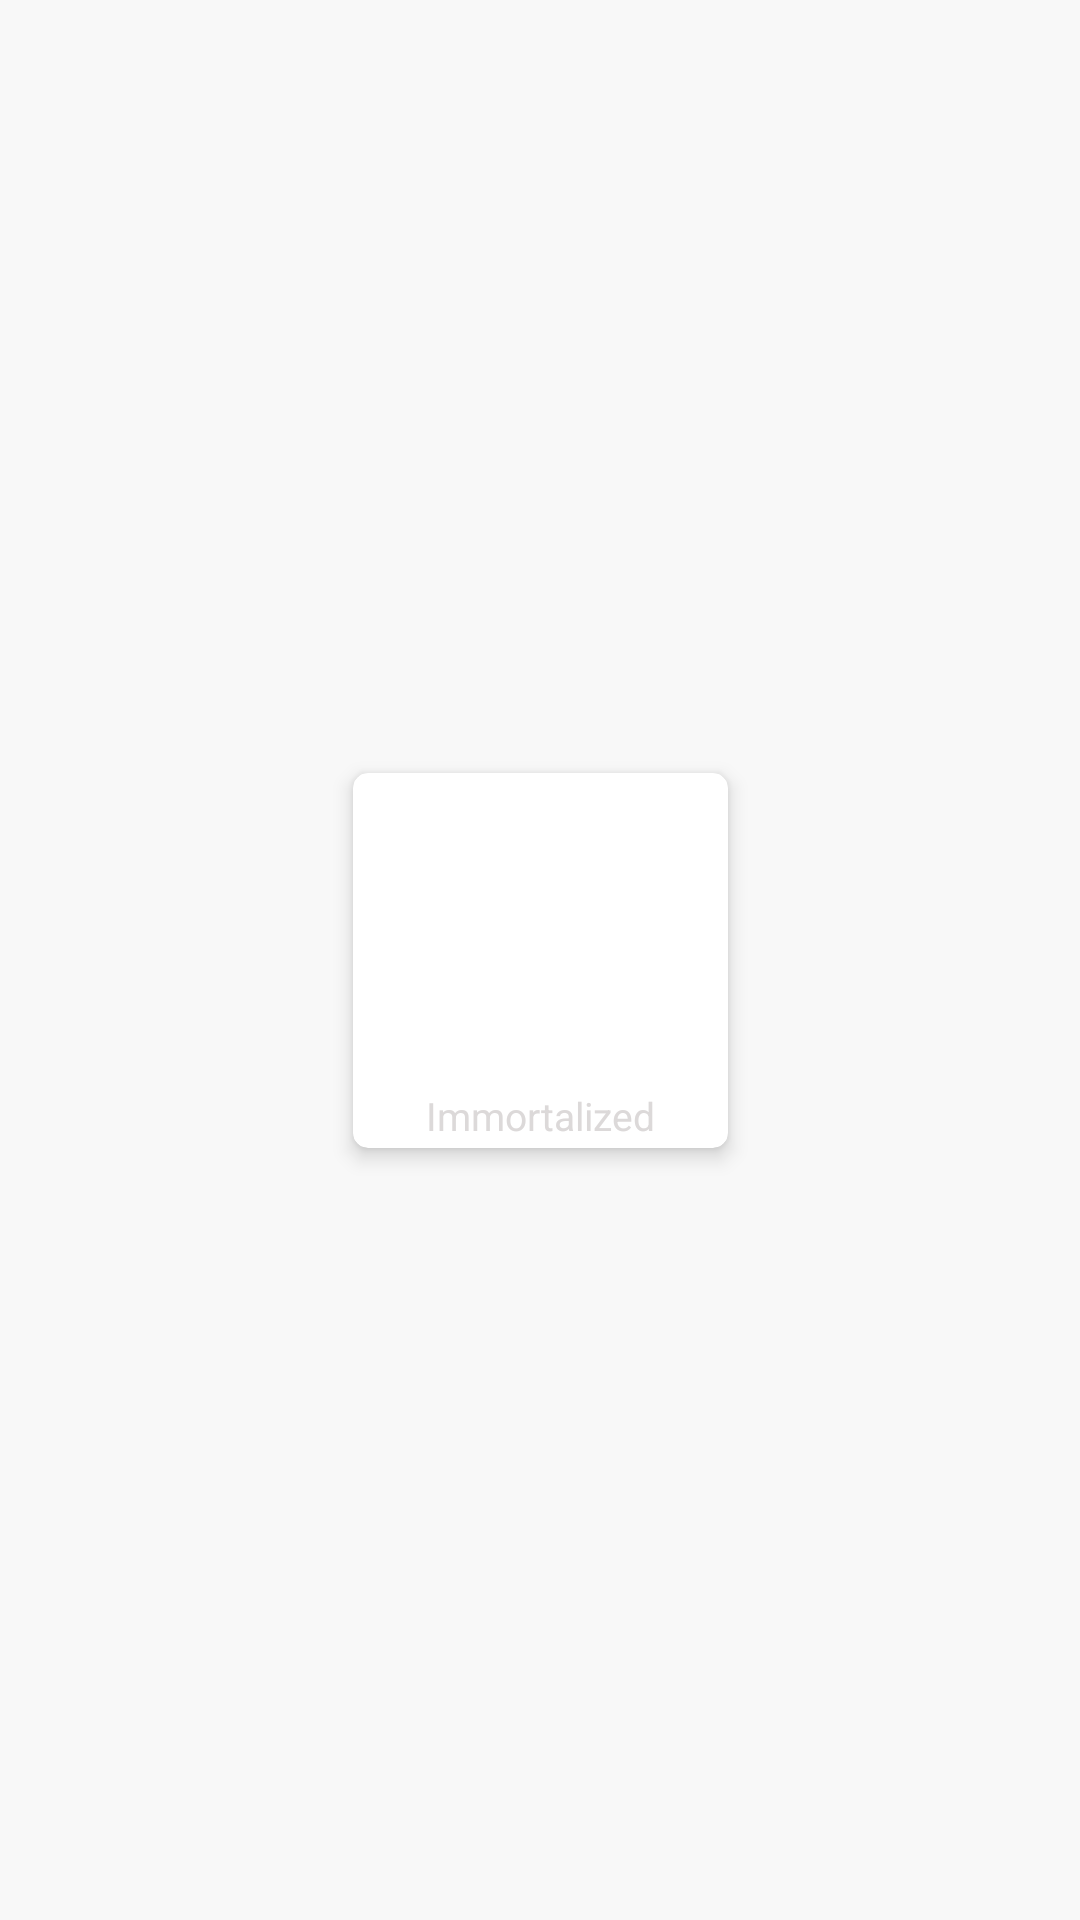

The Android layout XML behind this screen, and the referenced resources:
<!-- AndroidManifest.xml: application theme AppThemeLight -->
<!-- res/layout/view_artist_small.xml -->
<?xml version="1.0" encoding="utf-8"?>
<android.support.constraint.ConstraintLayout xmlns:android="http://schemas.android.com/apk/res/android"
    xmlns:app="http://schemas.android.com/apk/res-auto"
    android:layout_width="wrap_content"
    android:layout_height="wrap_content"
    android:clickable="false"
    android:padding="4dp">

    <android.support.v7.widget.CardView
        android:id="@+id/cv"
        android:layout_width="125dp"
        android:layout_height="125dp"
        android:clickable="false"
        app:cardBackgroundColor="?attr/app_card_background"
        app:cardCornerRadius="5dp"
        app:cardElevation="4dp"
        app:layout_constraintBottom_toBottomOf="parent"
        app:layout_constraintEnd_toEndOf="parent"
        app:layout_constraintStart_toStartOf="parent"
        app:layout_constraintTop_toTopOf="parent">

        <RelativeLayout
            android:layout_width="wrap_content"
            android:layout_height="match_parent"
            android:clickable="false">

            <ImageView
                android:id="@+id/ivArt"
                android:layout_width="match_parent"
                android:layout_height="match_parent"
                android:clickable="false"
                android:foreground="@drawable/black_gradient_2"
                android:scaleType="centerCrop" />

            <TextView
                android:id="@+id/tvTitle"
                fontPath="fonts/Product Sans Bold.ttf"
                android:layout_width="match_parent"
                android:layout_height="wrap_content"
                android:layout_alignParentBottom="true"
                android:clickable="false"
                android:elevation="5dp"
                android:gravity="center"
                android:maxLines="1"
                android:padding="2dp"
                android:text="Immortalized"
                android:textAlignment="gravity"
                android:textColor="@color/colorPrimaryLight"
                android:textSize="13sp" />

        </RelativeLayout>
    </android.support.v7.widget.CardView>
</android.support.constraint.ConstraintLayout>
<!-- resources referenced by this layout -->
<resources>
  <color name="colorPrimaryLight">#dcd9d9</color>
  <!-- drawable black_gradient_2 (drawable) -->
  <?xml version="1.0" encoding="utf-8"?>
  <shape xmlns:android="http://schemas.android.com/apk/res/android"
      android:shape="rectangle">
  
      <gradient
          android:angle="90"
          android:endColor="@color/transparent"
          android:centerColor="#17000000"
          android:startColor="#000000" />
  
  </shape>
  <style name="AppThemeLight" parent="Theme.AppCompat.Light.DarkActionBar">
  
          <item name="colorPrimary">@color/colorPrimaryLight</item>
          <item name="colorPrimaryDark">@color/colorPrimaryDarkLight</item>
          <item name="colorAccent">@color/colorAccentLight</item>
  
          <item name="android:navigationBarColor">@color/status_navigation_bar_color_light</item>
          <item name="android:statusBarColor">@color/status_navigation_bar_color_light</item>
  
          <item name="android:windowBackground">@color/window_background_light</item>
  
          <item name="windowNoTitle">true</item>
          <item name="windowActionBar">false</item>
  
          //mudar as cores dos elementos ao mudar de tema
          <item name="app_textColorPrimary">@color/text_primary_light</item>
          <item name="app_textColorSecondary">@color/text_secondary_light</item>
          <item name="app_playing_now_view_color">@color/playing_now_view_light</item>
          <item name="app_card_background">@color/card_background_light</item>
  
      </style>
  <color name="transparent">#00000000</color>
  <color name="colorPrimaryDarkLight">#313131</color>
  <color name="colorAccentLight">#e100a9</color>
  <color name="status_navigation_bar_color_light">#DBDBDB</color>
  <color name="window_background_light">#F8F8F8</color>
  
      // tema escuro
  <color name="text_primary_light">#dc000000</color>
  <color name="text_secondary_light">#89000000</color>
  
      // outras cores
  <color name="playing_now_view_light">#FFFFFF</color>
  <color name="card_background_light">#FFFFFF</color>
</resources>
